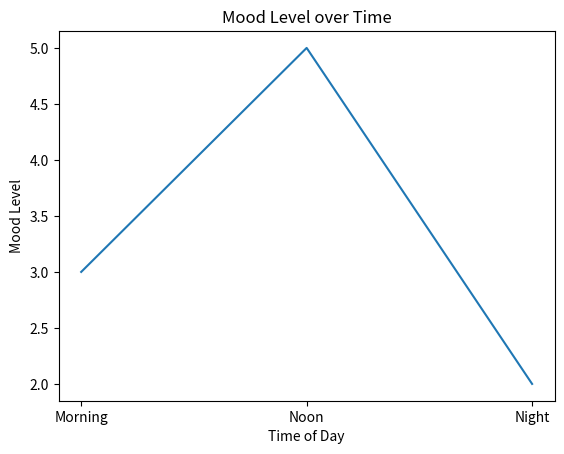

Write the Python code that produced this figure.
from matplotlib import pyplot as plt

class moodcalc: #create class for calculating moods

    def __init__(self, morning, noon, night): #getter function, getting values: time of day, and level of mood
        self.tmorn = morning #level of mood in the morning
        self.tnoon = noon #level of mood at noon
        self.tnight = night #level of mood at night
        self.moodscore = [self.tmorn, self.tnoon, self.tnight]
        self.time_of_day = ['Morning', 'Noon', 'Night']

    def get_avg(self):
        self.tmorn()
        self.tnoon()
        self.tnight()
        self.total = (self.tmorn + self.tnoon + self.tnight)//3
        return self.total

    def __str__(self) -> str: #setter function
        self.get_avg()
        return (f"Your mood averaged at level: {self.total}")

    def graph_mood_score(self):
        plt.plot(self.time_of_day, self.moodscore)
        plt.xlabel('Time of Day')
        plt.ylabel('Mood Level')
        plt.title('Mood Level over Time')
        plt.show()

mood=moodcalc(3,5,2)
mood.graph_mood_score()